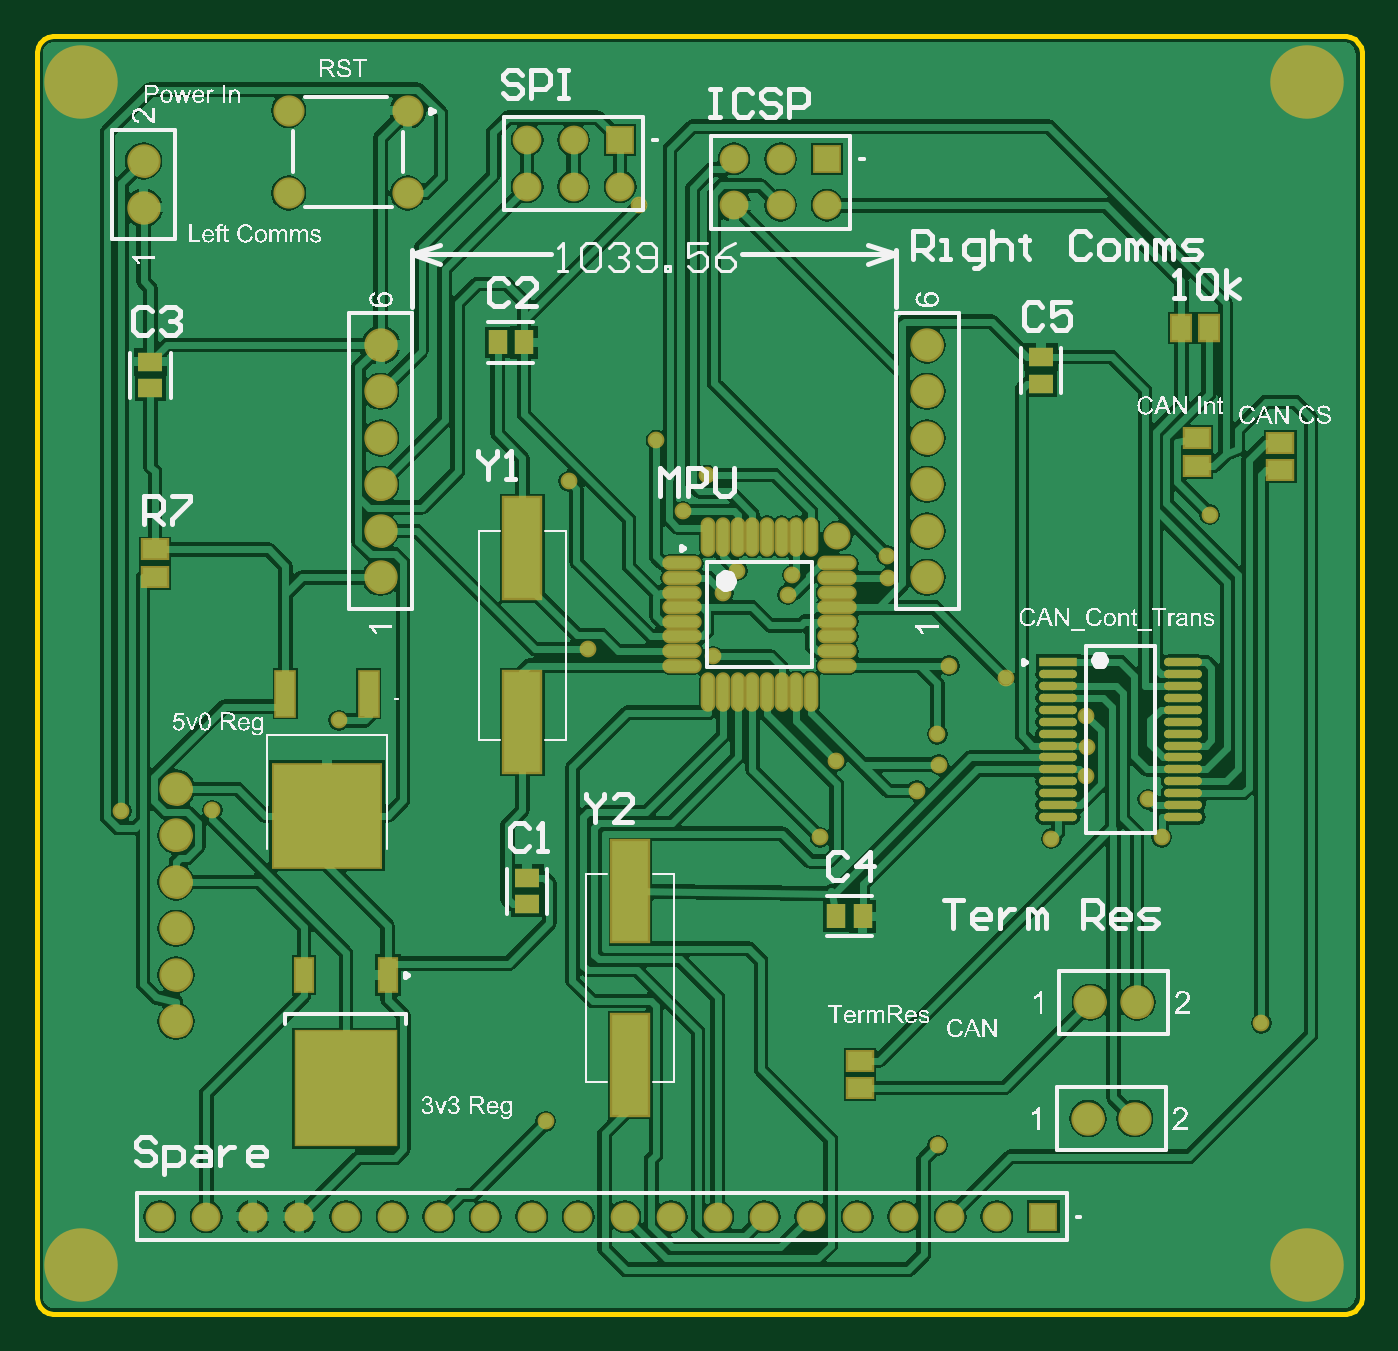
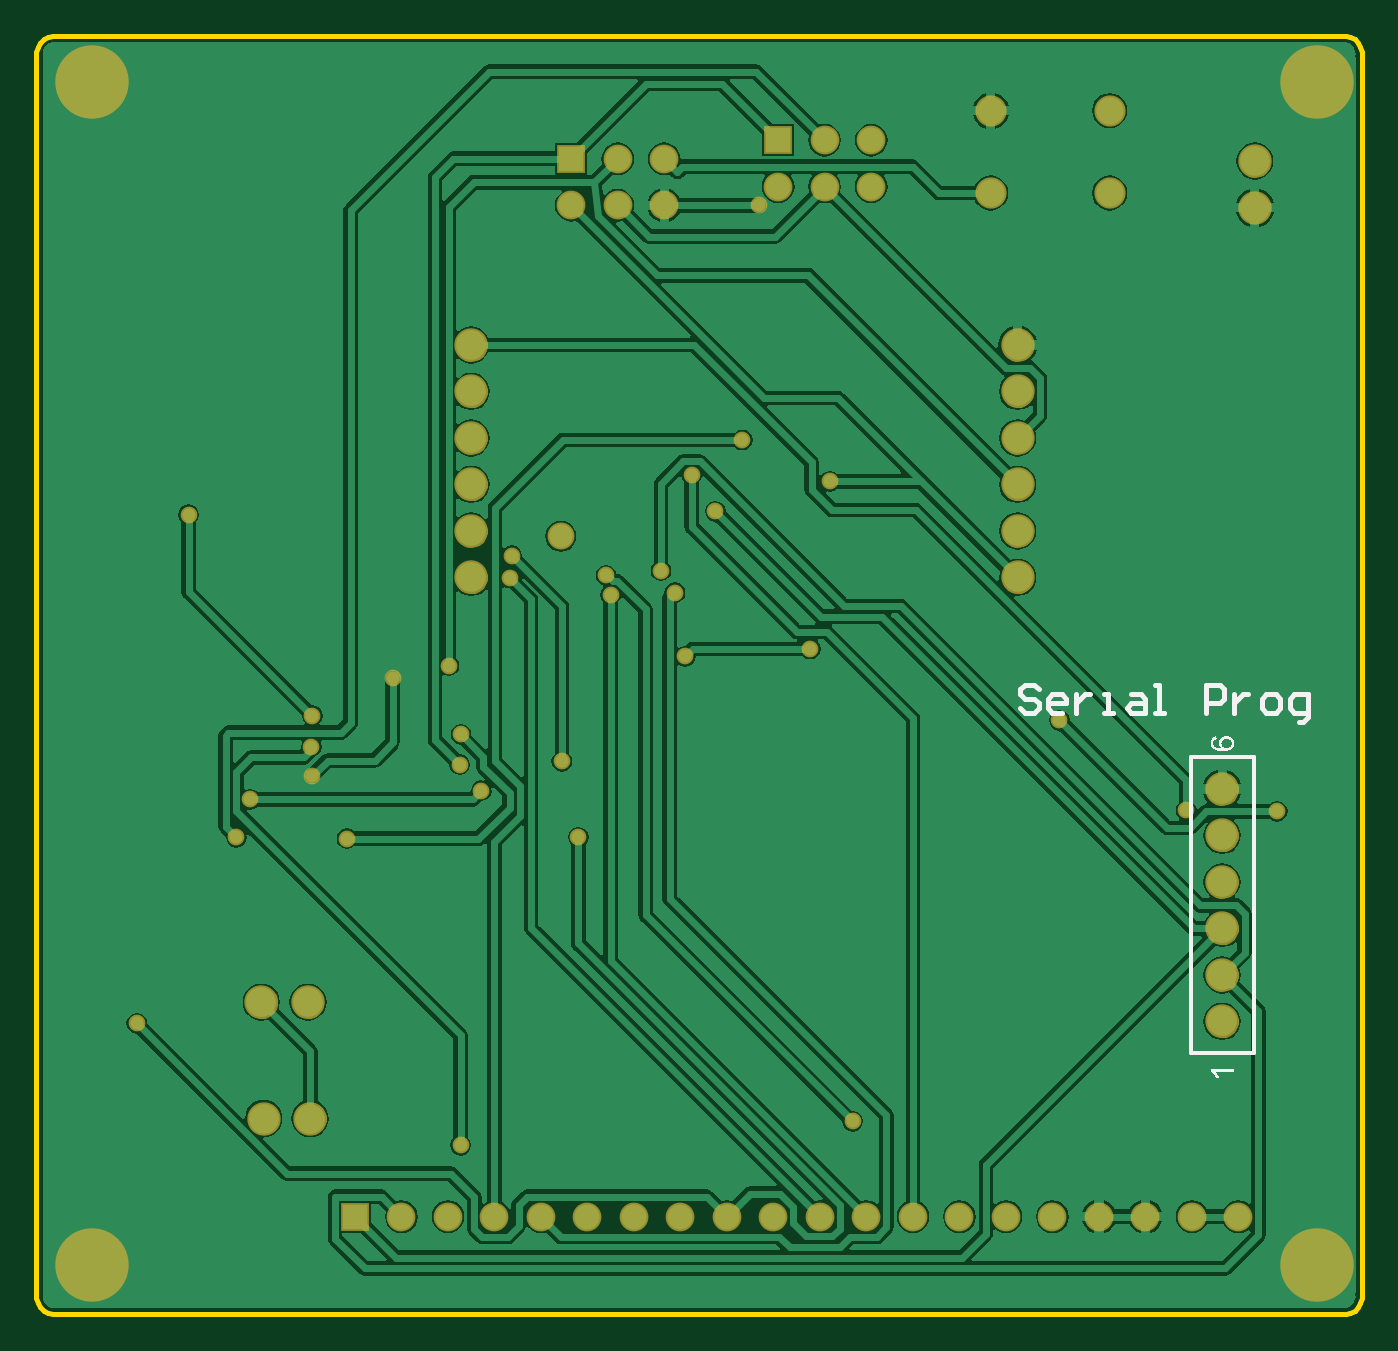
Circuit board: 9 layer files. Board 72.4 x 69.9 mm.
- bottom_copper: Microprocessor Module (328)_1.GBL (43924 bytes)
- bottom_silk: Microprocessor Module (328)_1.GBO (7286 bytes)
- bottom_mask: Microprocessor Module (328)_1.GBS (11738 bytes)
- outline: Microprocessor Module (328)_1.GKO (937 bytes)
- outline: Microprocessor Module (328)_1.GM1 (271 bytes)
- top_copper: Microprocessor Module (328)_1.GTL (69318 bytes)
- top_silk: Microprocessor Module (328)_1.GTO (193663 bytes)
- paste: Microprocessor Module (328)_1.GTP (2644 bytes)
- top_mask: Microprocessor Module (328)_1.GTS (14165 bytes)

=== bottom_copper: Microprocessor Module (328)_1.GBL (43924 bytes, source omitted) ===
=== bottom_silk: Microprocessor Module (328)_1.GBO (7286 bytes, source omitted) ===
=== bottom_mask: Microprocessor Module (328)_1.GBS (11738 bytes, source omitted) ===
=== outline: Microprocessor Module (328)_1.GKO ===
G04*
G04 #@! TF.GenerationSoftware,Altium Limited,Altium Designer,22.0.2 (36)*
G04*
G04 Layer_Color=16711935*
%FSLAX25Y25*%
%MOIN*%
G70*
G04*
G04 #@! TF.SameCoordinates,531B55E9-8988-4262-B8BE-2375E0DFDCCA*
G04*
G04*
G04 #@! TF.FilePolarity,Positive*
G04*
G01*
G75*
%ADD16C,0.01000*%
D16*
X-139Y4361D02*
X-133Y3316D01*
X141Y2308D01*
X665Y1404D01*
X1404Y665D01*
X2308Y141D01*
X3316Y-133D01*
X4361Y-139D01*
X280361Y-139D02*
X281406Y-133D01*
X282414Y141D01*
X283318Y665D01*
X284057Y1404D01*
X284581Y2308D01*
X284855Y3316D01*
X284861Y4361D01*
X284861Y270361D02*
X284855Y271406D01*
X284581Y272414D01*
X284057Y273318D01*
X283318Y274057D01*
X282414Y274581D01*
X281406Y274855D01*
X280361Y274861D01*
X4361Y274861D02*
X3316Y274855D01*
X2308Y274581D01*
X1404Y274057D01*
X665Y273318D01*
X141Y272414D01*
X-133Y271406D01*
X-139Y270361D01*
Y4361D02*
Y270361D01*
X4361Y-139D02*
X280361D01*
X284861Y4361D02*
Y270361D01*
X4361Y274861D02*
X280361D01*
M02*

=== outline: Microprocessor Module (328)_1.GM1 ===
G04*
G04 #@! TF.GenerationSoftware,Altium Limited,Altium Designer,22.0.2 (36)*
G04*
G04 Layer_Color=16711935*
%FSLAX25Y25*%
%MOIN*%
G70*
G04*
G04 #@! TF.SameCoordinates,531B55E9-8988-4262-B8BE-2375E0DFDCCA*
G04*
G04*
G04 #@! TF.FilePolarity,Positive*
G04*
G01*
G75*
M02*

=== top_copper: Microprocessor Module (328)_1.GTL (69318 bytes, source omitted) ===
=== top_silk: Microprocessor Module (328)_1.GTO (193663 bytes, source omitted) ===
=== paste: Microprocessor Module (328)_1.GTP ===
G04*
G04 #@! TF.GenerationSoftware,Altium Limited,Altium Designer,22.0.2 (36)*
G04*
G04 Layer_Color=8421504*
%FSLAX25Y25*%
%MOIN*%
G70*
G04*
G04 #@! TF.SameCoordinates,531B55E9-8988-4262-B8BE-2375E0DFDCCA*
G04*
G04*
G04 #@! TF.FilePolarity,Positive*
G04*
G01*
G75*
%ADD18R,0.07874X0.21654*%
G04:AMPARAMS|DCode=19|XSize=80.82mil|YSize=17.91mil|CornerRadius=8.96mil|HoleSize=0mil|Usage=FLASHONLY|Rotation=0.000|XOffset=0mil|YOffset=0mil|HoleType=Round|Shape=RoundedRectangle|*
%AMROUNDEDRECTD19*
21,1,0.08082,0.00000,0,0,0.0*
21,1,0.06291,0.01791,0,0,0.0*
1,1,0.01791,0.03146,0.00000*
1,1,0.01791,-0.03146,0.00000*
1,1,0.01791,-0.03146,0.00000*
1,1,0.01791,0.03146,0.00000*
%
%ADD19ROUNDEDRECTD19*%
%ADD20R,0.08082X0.01791*%
%ADD21R,0.03937X0.05315*%
%ADD22R,0.03543X0.07087*%
%ADD23R,0.21457X0.24410*%
%ADD24R,0.03858X0.09449*%
%ADD25R,0.05315X0.03937*%
%ADD26O,0.02362X0.07677*%
%ADD27O,0.07677X0.02362*%
%ADD28R,0.05151X0.03960*%
%ADD29R,0.03960X0.05151*%
D18*
X127500Y90902D02*
D03*
Y53500D02*
D03*
X104361Y164589D02*
D03*
Y127188D02*
D03*
D19*
X246500Y140118D02*
D03*
Y137559D02*
D03*
Y135000D02*
D03*
Y132441D02*
D03*
Y129882D02*
D03*
Y127323D02*
D03*
Y124764D02*
D03*
Y122205D02*
D03*
Y119646D02*
D03*
Y117087D02*
D03*
Y114528D02*
D03*
Y111969D02*
D03*
Y109410D02*
D03*
Y106851D02*
D03*
X219531D02*
D03*
Y109410D02*
D03*
Y111969D02*
D03*
Y114528D02*
D03*
Y117087D02*
D03*
Y119646D02*
D03*
Y122205D02*
D03*
Y124764D02*
D03*
Y127323D02*
D03*
Y129882D02*
D03*
Y132441D02*
D03*
Y135000D02*
D03*
Y137559D02*
D03*
D20*
Y140118D02*
D03*
D21*
X251953Y212000D02*
D03*
X246047D02*
D03*
D22*
X75361Y72888D02*
D03*
X57408D02*
D03*
D23*
X66385Y48479D02*
D03*
D24*
X71314Y133388D02*
D03*
X53361D02*
D03*
D25*
X177000Y48547D02*
D03*
Y54453D02*
D03*
X249361Y182361D02*
D03*
Y188267D02*
D03*
X267361Y181361D02*
D03*
Y187267D02*
D03*
X25361Y158483D02*
D03*
Y164389D02*
D03*
D26*
X144337Y167121D02*
D03*
X147487D02*
D03*
X150636D02*
D03*
X153786D02*
D03*
X156936D02*
D03*
X160085D02*
D03*
X163235D02*
D03*
X166384D02*
D03*
Y133656D02*
D03*
X163235D02*
D03*
X160085D02*
D03*
X156936D02*
D03*
X153786D02*
D03*
X150636D02*
D03*
X147487D02*
D03*
X144337D02*
D03*
D27*
X172093Y161412D02*
D03*
Y158263D02*
D03*
Y155113D02*
D03*
Y151963D02*
D03*
Y148814D02*
D03*
Y145664D02*
D03*
Y142515D02*
D03*
Y139365D02*
D03*
X138629D02*
D03*
Y142515D02*
D03*
Y145664D02*
D03*
Y148814D02*
D03*
Y151963D02*
D03*
Y155113D02*
D03*
Y158263D02*
D03*
Y161412D02*
D03*
D28*
X215861Y205748D02*
D03*
Y200029D02*
D03*
X24361Y204748D02*
D03*
Y199029D02*
D03*
X105361Y93748D02*
D03*
Y88029D02*
D03*
D29*
X177500Y85500D02*
D03*
X171782D02*
D03*
X104720Y208889D02*
D03*
X99002D02*
D03*
M02*

=== top_mask: Microprocessor Module (328)_1.GTS (14165 bytes, source omitted) ===
